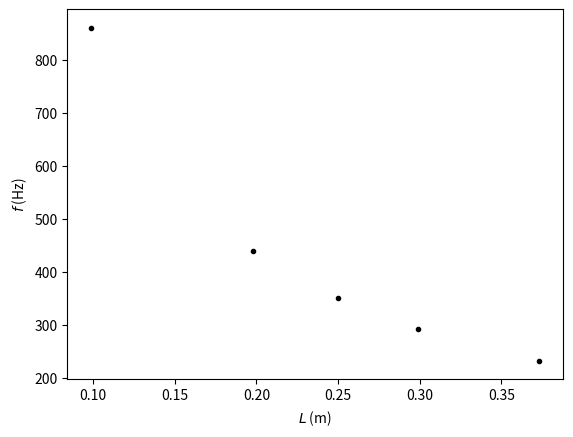
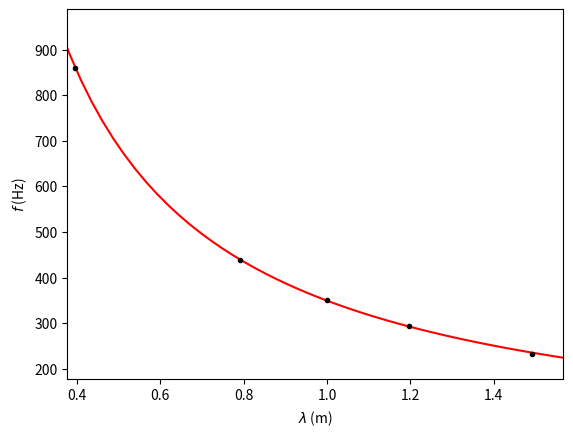

Write the Python code that produced these figures, in order.
#Loading libraries<a class="anchor" id="code-cell-79"></a>
import numpy as np
import matplotlib.pyplot as plt
from scipy.optimize import curve_fit

#Measurements 
L = np.array([9.9, 19.8, 25.0, 29.9, 37.3])*1e-2 #input in cm
u_L = np.ones(len(L))*0.001 #m
f_0 = np.array([860, 439, 352, 293, 233]) #Hz
u_f_0 = np.ones(len(f_0))*3 #Hz 5, 2, 1, 3

lambda_f_0 = 4*L
u_lambda_f_0 = 4*u_L
print("Successfully loaded the data")

#Plotting the data
plt.figure()
plt.errorbar(L,f_0,xerr=u_L,yerr=u_f_0,linestyle='none')
plt.plot(L,f_0,'k.')
plt.xlabel('$L$ (m)')
plt.ylabel('$f$ (Hz)')
plt.show()

#functionfit
def funcfit(x,v,dL):
    return v/(x+dL)

var, cov = curve_fit(funcfit,lambda_f_0,f_0,p0=[343,2e-2])
print(var)
print()
print('The velocity of sound in air is:', round(var[0],0),'+/-',round(np.sqrt(cov[0,0]),1),'m/s')

#plotting the data and the fitfunction
x = np.linspace(0.9*min(lambda_f_0),1.1*max(lambda_f_0))
y = funcfit(x,var[0],var[1])

plt.figure()
plt.plot(x,y,'r-')
plt.plot(lambda_f_0,f_0,'k.')
plt.xlabel('$\lambda$ (m)')
plt.ylabel('$f$ (Hz)')
plt.xlim([0.95*min(lambda_f_0),1.05*max(lambda_f_0)])
plt.show()